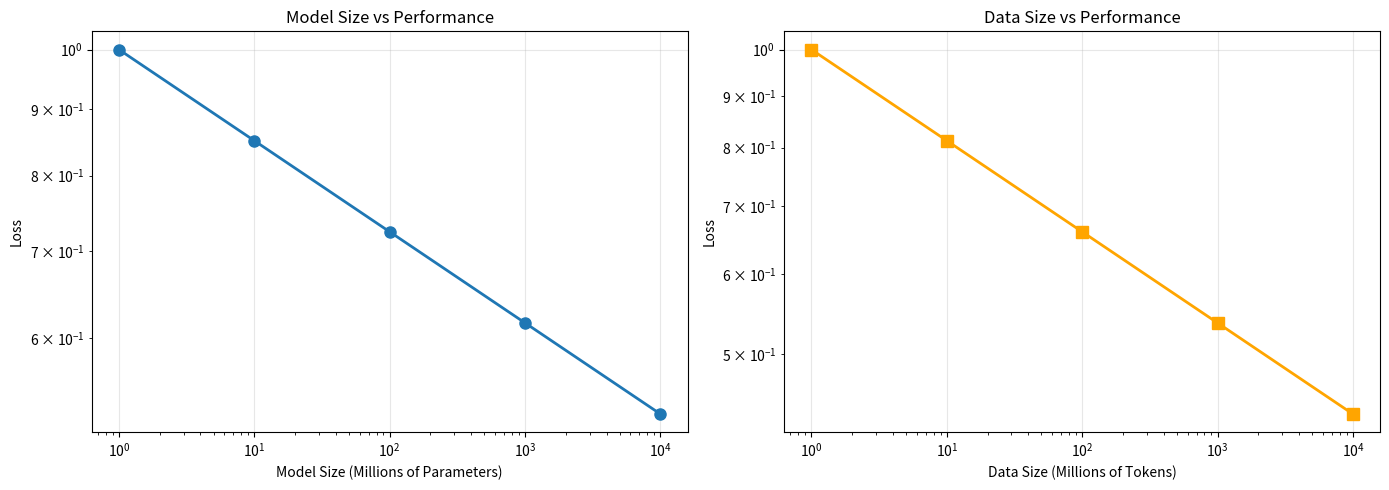

Here is the Python script that generated this plot:
import numpy as np
import matplotlib.pyplot as plt
%matplotlib inline

# Scaling Laws演示
model_sizes = np.array([1, 10, 100, 1000, 10000])  # 百万参数
data_sizes = np.array([1, 10, 100, 1000, 10000])   # 百万tokens

# 根据Chinchilla scaling laws
loss_model = 1.0 / (model_sizes ** 0.07)
loss_data = 1.0 / (data_sizes ** 0.09)

fig, axes = plt.subplots(1, 2, figsize=(14, 5))

# 模型大小 vs 性能
axes[0].loglog(model_sizes, loss_model, 'o-', linewidth=2, markersize=8)
axes[0].set_xlabel('Model Size (Millions of Parameters)')
axes[0].set_ylabel('Loss')
axes[0].set_title('Model Size vs Performance')
axes[0].grid(True, alpha=0.3)

# 数据大小 vs 性能
axes[1].loglog(data_sizes, loss_data, 's-', linewidth=2, markersize=8, color='orange')
axes[1].set_xlabel('Data Size (Millions of Tokens)')
axes[1].set_ylabel('Loss')
axes[1].set_title('Data Size vs Performance')
axes[1].grid(True, alpha=0.3)

plt.tight_layout()
plt.show()

print("Scaling Laws: 性能随模型和数据大小的增加而改进")
